Run: headless pygame with SDL's dummy video driver; simulated clock (each Clock.tick advances the game by its frame time, no real sleeping); random seed 0; keys injected as events and as key.get_pressed() state; mouse plan: one left click at the window centre at the start of phase 2, then a move to the lower-right quarter at the start of phase 3.
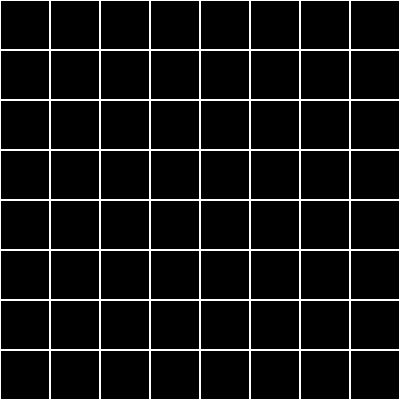
Frame 1 of 4 · flips 1–60 · no input
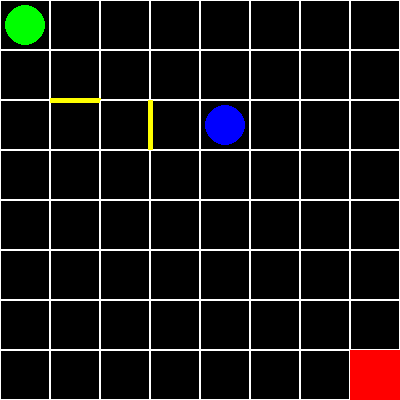
Frame 2 of 4 · flips 61–180 · clicked the window centre · tapped SPACE, RETURN · held RIGHT (→), D
Frame 3 of 4 · flips 181–300 · moved the mouse to the lower-right quarter · held DOWN (↓), S · screen unchanged from frame 2, image omitted
Frame 4 of 4 · flips 301–420 · held LEFT (←), A, UP (↑), W · screen unchanged from frame 3, image omitted

The pygame program that drew these frames:

import pygame
import random
import copy

# Constants
GRID_SIZE = 8
CELL_SIZE = 50
WIN_SIZE = GRID_SIZE * CELL_SIZE
ROBOT_COLORS = [(255, 0, 0), (0, 255, 0), (0, 0, 255)]
TARGET_COLOR = (255, 0, 0)
WALL_COLOR = (255, 255, 0)
BG_COLOR = (0, 0, 0)

class Square:
    def __init__(self, x, y, walls):
        self.x = x # position x of the square
        self.y = y # position y of the square
        self.walls = {'n': False, 's': False, 'e': False, 'w': False} # walls=false means that there is no wall
        self.occupied_by = None # None when it is empty, Robot number when it contains a robot
        self.is_goal = None # flag that states if it is a goal

    def drawSquare(self, win):
        rect = pygame.Rect(self.x * CELL_SIZE, self.y * CELL_SIZE, CELL_SIZE, CELL_SIZE)
        pygame.draw.rect(win, (255, 255, 255), rect, 1)

        # Draw walls based on self.walls
        wall_thickness = 5  # Adjust this value for desired wall thickness
        if self.walls['n']:
            pygame.draw.line(win, WALL_COLOR, (rect.left, rect.top), (rect.right, rect.top), wall_thickness)
        if self.walls['s']:
            pygame.draw.line(win, WALL_COLOR, (rect.left, rect.bottom), (rect.right, rect.bottom), wall_thickness)
        if self.walls['e']:
            pygame.draw.line(win, WALL_COLOR, (rect.right, rect.top), (rect.right, rect.bottom), wall_thickness)
        if self.walls['w']:
            pygame.draw.line(win, WALL_COLOR, (rect.left, rect.top), (rect.left, rect.bottom), wall_thickness)

        if self.occupied_by is not None:
            color = ROBOT_COLORS[self.occupied_by]
            pygame.draw.circle(win, color, (self.x * CELL_SIZE + CELL_SIZE // 2, self.y * CELL_SIZE + CELL_SIZE // 2), CELL_SIZE // 2 - 5)
        else: 
            pygame.draw.circle(win, (0,0,0), (self.x * CELL_SIZE + CELL_SIZE // 2, self.y * CELL_SIZE + CELL_SIZE // 2), CELL_SIZE // 2 - 5)
        
        if self.is_goal:
            pygame.draw.rect(win, TARGET_COLOR, rect)

    def add_robot(self, r):
        self.occupied_by = r

    def remove_robot(self):
        self.occupied_by = None
    
    def add_wall(self, walls):
        self.walls = walls

    def add_goal(self):
        self.is_goal = True

    def is_occupied(self, name_robot):
        if self.occupied_by!=name_robot and self.occupied_by is not None:
            return True
        else: return False
       # return self.occupied_by

    def get_wall(self,direction):
        return self.walls[direction]
    

    

class State: # State is a state
    def __init__(self):
        self.grid = [] 
        self.walls = []
        self.robots = {} # map robot int as key, coordinates as value
        #self.goal = {} # map goal int as key, coordinates as value, the game usually have only one goal
        self.ParentState = None
        for y in range(GRID_SIZE):
            row = []
            for x in range(GRID_SIZE):
                row.append(Square(x, y, self.walls))
            self.grid.append(row)
        # square in 0,0
       # s = self.grid[0][0]
        #self.populate_board()

    def draw(self, win):
        for row in self.grid:
            for square in row:
                square.drawSquare(win)
    
    def setParentState(self, ParentState):
        self.ParentState = ParentState

    def populate_board(self):
        # add a robot in square 0,0 and some walls
        s_wall11 = {'n': False, 's': True, 'e': False, 'w': False}
        s_wall12 = {'n': True, 's': False, 'e': False, 'w': False}
        s_wall21 = {'n': False, 's': False, 'e': True, 'w': False}
        s_wall22 = {'n': False, 's': False, 'e': False, 'w': True}
        self.grid[1][1].add_wall(s_wall11)
        self.grid[2][1].add_wall(s_wall12)
        self.grid[2][2].add_wall(s_wall21)
        self.grid[2][3].add_wall(s_wall22)
        #print("Created robot "+str(r.getName()))
        self.grid[2][4].add_robot(2)
        self.grid[0][0].add_robot(1)
        self.robots[2] = (4,2)
        self.robots[1] = (0,0)
        # define the goal
        #self.goal[1] = (7,7)
        self.grid[7][7].add_goal()
    
    def populate_board2(self):
        # add a robot in square 0,0 and some walls
        s_wall11 = {'n': False, 's': True, 'e': False, 'w': False}
        s_wall12 = {'n': True, 's': False, 'e': False, 'w': False}
        s_wall21 = {'n': False, 's': False, 'e': True, 'w': False}
        s_wall22 = {'n': False, 's': False, 'e': False, 'w': True}
        self.grid[1][1].add_wall(s_wall11)
        self.grid[2][1].add_wall(s_wall12)
        self.grid[2][2].add_wall(s_wall21)
        self.grid[5][4].add_wall(s_wall22)
        self.grid[3][3].add_robot(2)
        self.grid[0][0].add_robot(1)
        self.robots[2] = (3,3)
        self.robots[1] = (0,0)
    
    def getSquare(self, x, y):
        return self.grid[x][y]
    
    def you_won(self): # check robot position is in goal
        pass
        '''for robot_n, robot_pos in self.robots.items():
            if robot_pos == pos:
                print("This is robot",robot_n," pos: ",robot_pos[0], robot_pos[1])
                return robot_n
        return None '''
    
    def move_robot(self, selected_robot, direction):
        y, x = self.robots[selected_robot]
        print("I am robot ",selected_robot, " in position",x,y, "and I want to move ",direction)
        self.grid[x][y].remove_robot()
        if direction == 'n':
            while x>=0 and self.grid[x][y].get_wall(direction)!=True:
                if x==0: break
                x -= 1
                # check that the place is not occupied by another robot already
                if self.grid[x][y].is_occupied(selected_robot):
                    x += 1
                    break
        elif direction == 's':
            while x<=7 and self.grid[x][y].get_wall(direction)!=True:
                if x==7: break
                x += 1
                if self.grid[x][y].is_occupied(selected_robot):
                    x -= 1
                    break
        elif direction == 'w':
            while y>=0 and self.grid[x][y].get_wall(direction)!=True:
                if y==0: break
                y -=1
                if self.grid[x][y].is_occupied(selected_robot):
                    y += 1
                    break
        elif direction == 'e':
            while y<=7 and self.grid[x][y].get_wall(direction)!=True:
                if y==7: break
                y += 1
                if self.grid[x][y].is_occupied(selected_robot):
                    y -= 1
                    break

        self.grid[x][y].add_robot(selected_robot)
        
        self.robots[selected_robot] = (y,x)

    def get_robot_from_pos(self, pos):
        for robot_n, robot_pos in self.robots.items():
            if robot_pos == pos:
                print("This is robot",robot_n," pos: ",robot_pos[0], robot_pos[1])
                return robot_n
        return None
        

class Game:
    def __init__(self):
        self.states = []
        self.states.append(State())

    def launch_game(self):
        pygame.init()
        win = pygame.display.set_mode((WIN_SIZE, WIN_SIZE))
        pygame.display.set_caption("Ricochet Robots")
        clock = pygame.time.Clock()
        state_number = 0
        selected_robot = None
  
        print("You are in state: "+str(state_number))
        running = True
        while running:
            win.fill(BG_COLOR)
            self.states[state_number].draw(win) # Draw empty board, initial state

            for event in pygame.event.get():
                if event.type == pygame.QUIT:
                    running = False

                elif event.type == pygame.KEYDOWN:

                    if event.key == pygame.K_SPACE: # Start/Reset the game
                        state_number += 1
                        print("You are in state: "+str(state_number))
                        self.states.append(State())
                        self.states[state_number].populate_board()

                    elif event.key == pygame.K_UP and selected_robot: # Go up
                        state_number += 1
                        print("You are in state: "+str(state_number))
                        self.states.append(copy.deepcopy(self.states[state_number-1])) # Copy the parent state in the new state
                        # Deep copy
                        self.states[state_number].setParentState(self.states[state_number-1])
                        self.states[state_number].move_robot(selected_robot,'n')
                        # I should check that the robot move (check robot position this_state!=parent_state), because if it did not it does not count as new state
                        #self.states[state_number].populate_board()
                        
                    elif event.key == pygame.K_DOWN and selected_robot:
                        state_number += 1
                        print("You are in state: "+str(state_number))
                        self.states.append(copy.deepcopy(self.states[state_number-1])) # Copy the parent state in the new state
                        self.states[state_number].setParentState(self.states[state_number-1])
                        self.states[state_number].move_robot(selected_robot,'s')
                        #self.states[state_number].populate_board2()

                    elif event.key == pygame.K_RIGHT and selected_robot:
                        state_number += 1
                        print("You are in state: "+str(state_number))
                        self.states.append(copy.deepcopy(self.states[state_number-1])) # Copy the parent state in the new state
                        self.states[state_number].setParentState(self.states[state_number-1])
                        self.states[state_number].move_robot(selected_robot,'e')
                    
                    elif event.key == pygame.K_LEFT and selected_robot:
                        state_number += 1
                        print("You are in state: "+str(state_number))
                        self.states.append(copy.deepcopy(self.states[state_number-1])) # Copy the parent state in the new state
                        self.states[state_number].setParentState(self.states[state_number-1])
                        self.states[state_number].move_robot(selected_robot,'w')

                elif event.type == pygame.MOUSEBUTTONDOWN:
                    mouse_pos = pygame.mouse.get_pos()
                    grid_pos = (mouse_pos[0] // GRID_SIZE//6, mouse_pos[1] // GRID_SIZE//6)
                    #print(grid_pos[0],grid_pos[1]) # Position
                    selected_robot = self.states[state_number].get_robot_from_pos(grid_pos)
                    if selected_robot: print("Selected robot: ",selected_robot)
                    else: print("You need to select a robot")

            pygame.display.flip()
            clock.tick(60)

            # Here we check the goal
            if self.states[state_number].you_won():
                print("YOU WIN!!!")
                pygame.time.wait(3000)  # Wait for 2 seconds before closing the game
                break        

        pygame.quit()

# Launch the game
game = Game()
game.launch_game()
